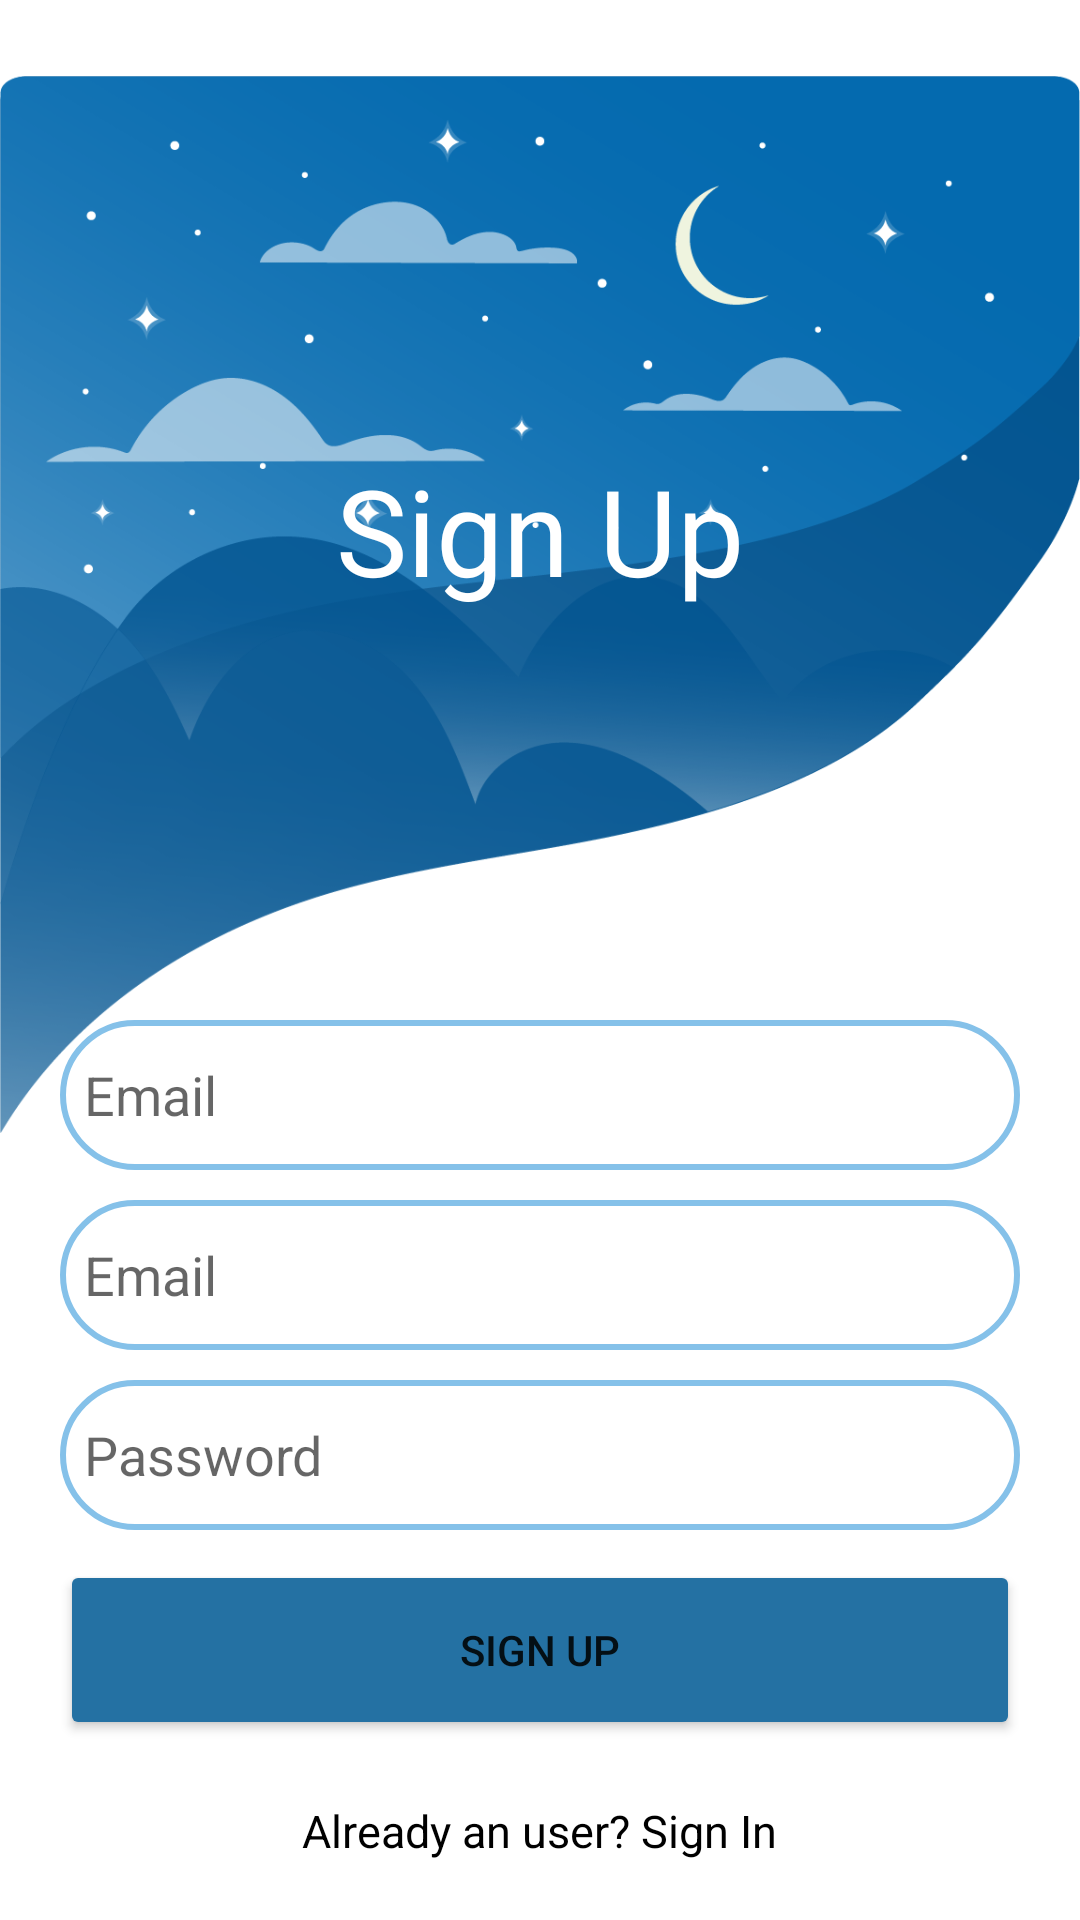

The Android layout XML behind this screen, and the referenced resources:
<!-- AndroidManifest.xml: application theme Theme.BabyApp -->
<!-- res/layout/fragment_sign_up.xml -->
<?xml version="1.0" encoding="utf-8"?>
<FrameLayout xmlns:android="http://schemas.android.com/apk/res/android"
    xmlns:app="http://schemas.android.com/apk/res-auto"
    xmlns:tools="http://schemas.android.com/tools"
    android:layout_width="match_parent"
    android:layout_height="wrap_content"
    tools:context="views.SignInFragment">

    <ImageView
        android:id="@+id/imageView"
        android:layout_width="match_parent"
        android:layout_height="403dp"
        android:layout_gravity="top"
        android:foregroundGravity="top"
        android:src="@drawable/loginbg" />

    <TextView
        android:id="@+id/textView2"
        android:layout_width="wrap_content"
        android:layout_height="wrap_content"
        android:text="Sign Up"
        android:layout_marginTop="150dp"
        android:layout_gravity="center_horizontal"
        android:textColor="@color/white"
        android:textSize="40sp" />

    <EditText
        android:id="@+id/signUp_email"
        android:hint="Email"
        android:drawableLeft="@drawable/baseline_person_24"
        android:drawablePadding="8dp"
        android:padding="8dp"
        android:layout_width="match_parent"
        android:layout_height="50dp"
        android:layout_marginTop="400dp"
        android:layout_marginLeft="20dp"
        android:layout_marginRight="20dp"
        android:textColor="@color/black"
        android:background="@drawable/custom_edittext" />

    <EditText
        android:id="@+id/signUp_username"
        android:layout_width="match_parent"
        android:layout_height="50dp"
        android:layout_marginLeft="20dp"
        android:layout_marginTop="340dp"
        android:layout_marginRight="20dp"
        android:background="@drawable/custom_edittext"
        android:drawableLeft="@drawable/baseline_person_24"
        android:drawablePadding="8dp"
        android:hint="Email"
        android:padding="8dp"
        android:textColor="@color/black" />

    <EditText
        android:id="@+id/signUp_password"
        android:hint="Password"
        android:drawableLeft="@drawable/baseline_lock_24"
        android:drawablePadding="8dp"
        android:padding="8dp"
        android:layout_width="match_parent"
        android:layout_height="50dp"
        android:layout_marginTop="460dp"
        android:layout_marginLeft="20dp"
        android:layout_marginRight="20dp"
        android:textColor="@color/black"
        android:background="@drawable/custom_edittext" />

    <Button
        android:id="@+id/signUp_button"
        android:layout_width="match_parent"
        android:layout_height="60dp"
        android:text="Sıgn Up"
        android:layout_marginTop="520dp"
        android:layout_marginLeft="20dp"
        android:layout_marginRight="20dp"
        android:backgroundTint="#2471A3"
        app:cornerRadius = "20dp"/>

    <TextView
        android:layout_width="wrap_content"
        android:layout_height="wrap_content"
        android:id="@+id/loginRedirectText"
        android:text="Already an user? Sign In"
        android:layout_gravity="center_horizontal"
        android:layout_marginTop="600dp"
        android:textColor="@color/black"
        android:textFontWeight="@integer/material_motion_duration_long_1"
        android:textSize="15sp"/>

</FrameLayout>
<!-- resources referenced by this layout -->
<resources>
  <!-- drawable custom_edittext (drawable) -->
  <?xml version="1.0" encoding="utf-8"?>
  <shape xmlns:android="http://schemas.android.com/apk/res/android">
  
      <stroke
          android:width="2dp"
          android:color="#85C1E9"/>
  
      <corners
          android:radius="30dp"/>
  
  </shape>
  <!-- drawable loginbg: png bitmap (drawable, 121548 bytes) -->
  <style name="Theme.BabyApp" parent="Theme.MaterialComponents.DayNight.DarkActionBar">
          <item name="windowActionBar">false</item>
          <item name="windowNoTitle">true</item>
          
          <item name="colorPrimary">@color/purple_500</item>
          <item name="colorPrimaryVariant">@color/purple_700</item>
          <item name="colorOnPrimary">@color/white</item>
          
          <item name="colorSecondary">@color/teal_200</item>
          <item name="colorSecondaryVariant">@color/teal_700</item>
          <item name="colorOnSecondary">@color/black</item>
          
          <item name="android:statusBarColor">?attr/colorPrimaryVariant</item>
          
      </style>
  <!-- not gathered from this repository: default colours our renderer supplied (Android Studio template values) -->
  <color name="purple_500">#FF6200EE</color>
  <color name="purple_700">#FF3700B3</color>
  <color name="teal_200">#FF03DAC5</color>
  <color name="teal_700">#FF018786</color>
  <color name="black">#FF000000</color>
  <color name="white">#FFFFFFFF</color>
</resources>
